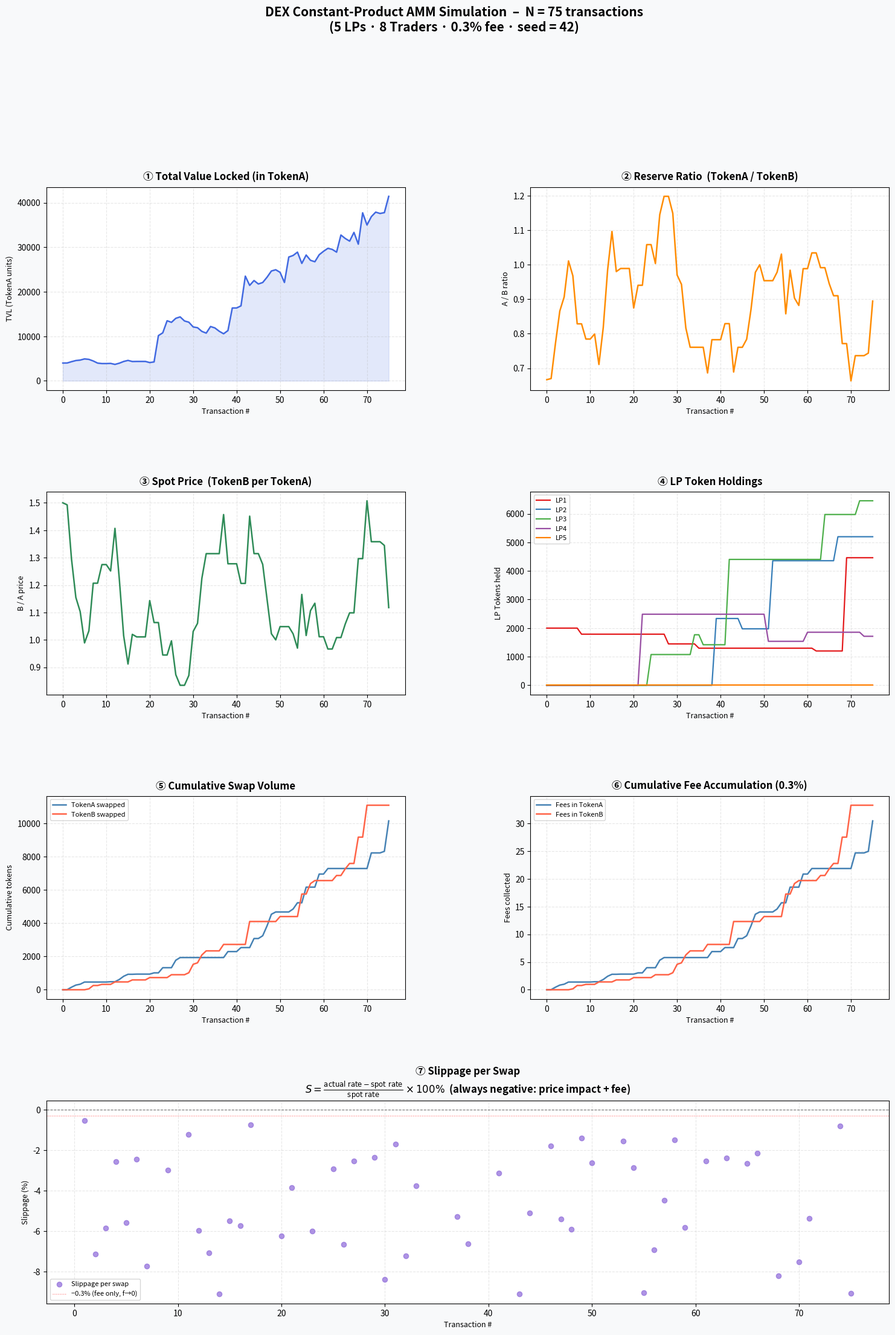

Generate this figure with matplotlib:
"""
HW3 – DEX Simulation  (Task 2, Testing Requirements)
=====================================================
Off-chain Python simulation that mirrors the Solidity constant-product AMM.

Users:  5 Liquidity Providers  (LP1–LP5)  +  8 Traders  (T1–T8)
N    :  75 random transactions

Metrics plotted:
  1. Total Value Locked (TVL)
  2. Reserve Ratio  (TokenA / TokenB)
  3. Spot Price  (TokenB per TokenA)
  4. LP Token Distribution
  5. Cumulative Swap Volume
  6. Cumulative Fee Accumulation
  7. Slippage per swap
"""

import numpy as np
import matplotlib.pyplot as plt
import matplotlib.gridspec as gridspec
import random
from collections import defaultdict

# ──────────────────────────────────────────────────────────────────────────────
# Reproducibility
# ──────────────────────────────────────────────────────────────────────────────
SEED = 42
random.seed(SEED)
np.random.seed(SEED)

# ──────────────────────────────────────────────────────────────────────────────
# Constant-product AMM  (mirrors DEX.sol logic exactly)
# ──────────────────────────────────────────────────────────────────────────────
FEE_NUM = 997          # 0.3% fee
FEE_DEN = 1000


class DEX:
    def __init__(self):
        self.reserveA  = 0.0
        self.reserveB  = 0.0
        self.lp_supply = 0.0
        self.lp        = defaultdict(float)   # user → LP balance
        self.fees_A    = 0.0
        self.fees_B    = 0.0

    # ── Liquidity ────────────────────────────────────────────────────────────

    def add_liquidity(self, user, amtA, amtB=None):
        """
        Returns (amtA_used, amtB_used, lp_minted).
        For existing pools amtB is recomputed to preserve ratio.
        """
        if amtA <= 0:
            return 0, 0, 0

        if self.lp_supply == 0:
            # First deposit – caller sets the ratio
            if amtB is None or amtB <= 0:
                return 0, 0, 0
            lp_minted = amtA                         # LP = amtA (arbitrary initial scale)
        else:
            # Enforce existing ratio
            amtB = amtA * self.reserveB / self.reserveA
            lp_minted = amtA * self.lp_supply / self.reserveA

        if lp_minted <= 0:
            return 0, 0, 0

        self.reserveA  += amtA
        self.reserveB  += amtB
        self.lp_supply += lp_minted
        self.lp[user]  += lp_minted
        return amtA, amtB, lp_minted

    def remove_liquidity(self, user, lp_amt):
        """Burn lp_amt LP tokens, return (amtA, amtB)."""
        lp_amt = min(lp_amt, self.lp[user])
        if lp_amt <= 0 or self.lp_supply <= 0:
            return 0, 0
        share = lp_amt / self.lp_supply
        amtA  = share * self.reserveA
        amtB  = share * self.reserveB
        self.reserveA  -= amtA
        self.reserveB  -= amtB
        self.lp_supply -= lp_amt
        self.lp[user]  -= lp_amt
        return amtA, amtB

    # ── Swaps ────────────────────────────────────────────────────────────────

    def swap_A_for_B(self, amtA):
        """Returns TokenB received. Applies 0.3% fee."""
        if amtA <= 0 or self.reserveA <= 0 or self.reserveB <= 0:
            return 0
        aFee   = amtA * FEE_NUM
        amtB   = self.reserveB * aFee / (self.reserveA * FEE_DEN + aFee)
        fee    = amtA * (FEE_DEN - FEE_NUM) / FEE_DEN
        self.fees_A   += fee
        self.reserveA += amtA
        self.reserveB -= amtB
        return amtB

    def swap_B_for_A(self, amtB):
        """Returns TokenA received. Applies 0.3% fee."""
        if amtB <= 0 or self.reserveA <= 0 or self.reserveB <= 0:
            return 0
        bFee   = amtB * FEE_NUM
        amtA   = self.reserveA * bFee / (self.reserveB * FEE_DEN + bFee)
        fee    = amtB * (FEE_DEN - FEE_NUM) / FEE_DEN
        self.fees_B   += fee
        self.reserveB += amtB
        self.reserveA -= amtA
        return amtA

    # ── Metrics ──────────────────────────────────────────────────────────────

    def spot_price(self):
        """TokenB per TokenA (= reserveB / reserveA)."""
        return self.reserveB / self.reserveA if self.reserveA > 0 else 0

    def tvl(self):
        """Total value locked in TokenA units using the spot price."""
        sp = self.spot_price()
        if sp == 0:
            return 0
        # TVL_A = reserveA + reserveB / sp  = 2 * reserveA  (always, for CPAMM)
        return self.reserveA + self.reserveB / sp


# ──────────────────────────────────────────────────────────────────────────────
# Users & initial balances
# ──────────────────────────────────────────────────────────────────────────────
LP_NAMES     = [f"LP{i}" for i in range(1, 6)]
TRADER_NAMES = [f"T{i}"  for i in range(1, 9)]
ALL_USERS    = LP_NAMES + TRADER_NAMES

balA = {u: 10_000.0 for u in LP_NAMES}
balA.update({u: 5_000.0 for u in TRADER_NAMES})
balB = {u: 10_000.0 for u in LP_NAMES}
balB.update({u: 5_000.0 for u in TRADER_NAMES})

dex = DEX()

# ── Bootstrap: LP1 seeds the pool ────────────────────────────────────────────
INIT_A, INIT_B = 2_000.0, 3_000.0
_, _, lp0 = dex.add_liquidity("LP1", INIT_A, INIT_B)
balA["LP1"] -= INIT_A
balB["LP1"] -= INIT_B

# ──────────────────────────────────────────────────────────────────────────────
# Metric history
# ──────────────────────────────────────────────────────────────────────────────
N = 75

tvl_hist       = []
ratio_hist     = []
spot_hist      = []
vol_A_hist     = []
vol_B_hist     = []
fee_A_hist     = []
fee_B_hist     = []
slip_indices   = []
slip_vals      = []
lp_hist        = {lp: [] for lp in LP_NAMES}

cum_vol_A = 0.0
cum_vol_B = 0.0


def snapshot():
    tvl_hist.append(dex.tvl())
    ratio_hist.append(dex.reserveA / dex.reserveB if dex.reserveB > 0 else 0)
    spot_hist.append(dex.spot_price())
    vol_A_hist.append(cum_vol_A)
    vol_B_hist.append(cum_vol_B)
    fee_A_hist.append(dex.fees_A)
    fee_B_hist.append(dex.fees_B)
    for lp in LP_NAMES:
        lp_hist[lp].append(dex.lp[lp])


snapshot()   # t = 0 (initial state)

# ──────────────────────────────────────────────────────────────────────────────
# Run N transactions
# ──────────────────────────────────────────────────────────────────────────────
for tx in range(N):
    user = random.choice(ALL_USERS)

    # Operation weights: LPs can also add/remove liquidity
    if user in LP_NAMES:
        op = random.choices(["swap", "add", "remove"], weights=[0.40, 0.35, 0.25])[0]
    else:
        op = "swap"

    # ── SWAP ─────────────────────────────────────────────────────────────────
    if op == "swap":
        direction = random.choice(["AtoB", "BtoA"])

        if direction == "AtoB" and balA[user] > 1e-6 and dex.reserveA > 0:
            max_amt = min(balA[user], 0.10 * dex.reserveA)
            if max_amt > 1e-9:
                amt_in        = random.uniform(1e-6, max_amt)
                expected_rate = dex.reserveB / dex.reserveA   # spot before swap
                amt_out       = dex.swap_A_for_B(amt_in)
                actual_rate   = amt_out / amt_in
                slip          = (actual_rate - expected_rate) / expected_rate * 100
                slip_indices.append(tx + 1)
                slip_vals.append(slip)
                balA[user] -= amt_in
                balB[user] += amt_out
                cum_vol_A  += amt_in

        elif direction == "BtoA" and balB[user] > 1e-6 and dex.reserveB > 0:
            max_amt = min(balB[user], 0.10 * dex.reserveB)
            if max_amt > 1e-9:
                amt_in        = random.uniform(1e-6, max_amt)
                expected_rate = dex.reserveA / dex.reserveB   # spot before swap (A per B)
                amt_out       = dex.swap_B_for_A(amt_in)
                actual_rate   = amt_out / amt_in
                slip          = (actual_rate - expected_rate) / expected_rate * 100
                slip_indices.append(tx + 1)
                slip_vals.append(slip)
                balB[user] -= amt_in
                balA[user] += amt_out
                cum_vol_B  += amt_in

    # ── ADD LIQUIDITY ─────────────────────────────────────────────────────────
    elif op == "add" and balA[user] > 0 and dex.reserveA > 0:
        max_A  = balA[user] * random.uniform(0.05, 0.40)
        if max_A > 1e-6:
            amt_A      = max_A
            amt_B_need = amt_A * dex.reserveB / dex.reserveA
            if balB[user] >= amt_B_need:
                a, b, _ = dex.add_liquidity(user, amt_A, amt_B_need)
                balA[user] -= a
                balB[user] -= b

    # ── REMOVE LIQUIDITY ──────────────────────────────────────────────────────
    elif op == "remove" and dex.lp[user] > 0:
        lp_amt = dex.lp[user] * random.uniform(0.05, 0.40)
        if lp_amt > 1e-9:
            a, b = dex.remove_liquidity(user, lp_amt)
            balA[user] += a
            balB[user] += b

    snapshot()   # record after every transaction

# ──────────────────────────────────────────────────────────────────────────────
# Print final state
# ──────────────────────────────────────────────────────────────────────────────
print("=" * 55)
print("  DEX SIMULATION  –  Final State  (N = 75)")
print("=" * 55)
print(f"  Reserve A      : {dex.reserveA:,.2f}")
print(f"  Reserve B      : {dex.reserveB:,.2f}")
print(f"  Spot Price     : {dex.spot_price():.4f} B/A")
print(f"  TVL (in A)     : {dex.tvl():,.2f}")
print(f"  Total LP supply: {dex.lp_supply:,.2f}")
print(f"  Fees collected : {dex.fees_A:.4f} A  |  {dex.fees_B:.4f} B")
print(f"  Total swaps    : {len(slip_vals)}")
print("-" * 55)
print("  LP Holdings:")
for lp in LP_NAMES:
    print(f"    {lp}: {dex.lp[lp]:,.4f} LPT")
print("=" * 55)

# ──────────────────────────────────────────────────────────────────────────────
# Plot all 7 metrics
# ──────────────────────────────────────────────────────────────────────────────
T = list(range(len(tvl_hist)))   # 0 .. N

fig = plt.figure(figsize=(18, 24))
gs  = gridspec.GridSpec(4, 2, figure=fig, hspace=0.50, wspace=0.35)
fig.patch.set_facecolor("#f8f9fa")

TITLE_FONT = dict(fontsize=12, fontweight="bold", pad=8)
LABEL_FONT = dict(fontsize=9)
GRID_KW    = dict(alpha=0.3, linestyle="--")


# 1. TVL ──────────────────────────────────────────────────────────────────────
ax1 = fig.add_subplot(gs[0, 0])
ax1.fill_between(T, tvl_hist, alpha=0.15, color="royalblue")
ax1.plot(T, tvl_hist, color="royalblue", linewidth=1.8)
ax1.set_title("① Total Value Locked (in TokenA)", **TITLE_FONT)
ax1.set_xlabel("Transaction #", **LABEL_FONT)
ax1.set_ylabel("TVL (TokenA units)", **LABEL_FONT)
ax1.grid(True, **GRID_KW)

# 2. Reserve Ratio ────────────────────────────────────────────────────────────
ax2 = fig.add_subplot(gs[0, 1])
ax2.plot(T, ratio_hist, color="darkorange", linewidth=1.8)
ax2.set_title("② Reserve Ratio  (TokenA / TokenB)", **TITLE_FONT)
ax2.set_xlabel("Transaction #", **LABEL_FONT)
ax2.set_ylabel("A / B ratio", **LABEL_FONT)
ax2.grid(True, **GRID_KW)

# 3. Spot Price ───────────────────────────────────────────────────────────────
ax3 = fig.add_subplot(gs[1, 0])
ax3.plot(T, spot_hist, color="seagreen", linewidth=1.8)
ax3.set_title("③ Spot Price  (TokenB per TokenA)", **TITLE_FONT)
ax3.set_xlabel("Transaction #", **LABEL_FONT)
ax3.set_ylabel("B / A price", **LABEL_FONT)
ax3.grid(True, **GRID_KW)

# 4. LP Token Distribution ────────────────────────────────────────────────────
LP_COLORS = ["#e41a1c", "#377eb8", "#4daf4a", "#984ea3", "#ff7f00"]
ax4 = fig.add_subplot(gs[1, 1])
for lp, col in zip(LP_NAMES, LP_COLORS):
    ax4.plot(T, lp_hist[lp], label=lp, color=col, linewidth=1.6)
ax4.set_title("④ LP Token Holdings", **TITLE_FONT)
ax4.set_xlabel("Transaction #", **LABEL_FONT)
ax4.set_ylabel("LP Tokens held", **LABEL_FONT)
ax4.legend(fontsize=8, loc="upper left")
ax4.grid(True, **GRID_KW)

# 5. Cumulative Swap Volume ───────────────────────────────────────────────────
ax5 = fig.add_subplot(gs[2, 0])
ax5.plot(T, vol_A_hist, color="steelblue",  linewidth=1.8, label="TokenA swapped")
ax5.plot(T, vol_B_hist, color="tomato",     linewidth=1.8, label="TokenB swapped")
ax5.set_title("⑤ Cumulative Swap Volume", **TITLE_FONT)
ax5.set_xlabel("Transaction #", **LABEL_FONT)
ax5.set_ylabel("Cumulative tokens", **LABEL_FONT)
ax5.legend(fontsize=8)
ax5.grid(True, **GRID_KW)

# 6. Fee Accumulation ─────────────────────────────────────────────────────────
ax6 = fig.add_subplot(gs[2, 1])
ax6.plot(T, fee_A_hist, color="steelblue",  linewidth=1.8, label="Fees in TokenA")
ax6.plot(T, fee_B_hist, color="tomato",     linewidth=1.8, label="Fees in TokenB")
ax6.set_title("⑥ Cumulative Fee Accumulation (0.3%)", **TITLE_FONT)
ax6.set_xlabel("Transaction #", **LABEL_FONT)
ax6.set_ylabel("Fees collected", **LABEL_FONT)
ax6.legend(fontsize=8)
ax6.grid(True, **GRID_KW)

# 7. Slippage per swap ────────────────────────────────────────────────────────
ax7 = fig.add_subplot(gs[3, :])
ax7.scatter(slip_indices, slip_vals, color="mediumpurple", s=35,
            alpha=0.75, zorder=3, label="Slippage per swap")
ax7.axhline(0, color="black", linewidth=0.8, linestyle="--", alpha=0.5)
ax7.axhline(-0.3, color="red", linewidth=0.8, linestyle=":",
            alpha=0.6, label="−0.3% (fee only, f→0)")
ax7.set_title(
    "⑦ Slippage per Swap\n"
    r"$S = \frac{\text{actual rate} - \text{spot rate}}{\text{spot rate}} \times 100\%$  "
    "(always negative: price impact + fee)",
    **TITLE_FONT
)
ax7.set_xlabel("Transaction #", **LABEL_FONT)
ax7.set_ylabel("Slippage (%)", **LABEL_FONT)
ax7.legend(fontsize=8)
ax7.grid(True, **GRID_KW)

plt.suptitle(
    "DEX Constant-Product AMM Simulation  –  N = 75 transactions\n"
    "(5 LPs · 8 Traders · 0.3% fee · seed = 42)",
    fontsize=15, fontweight="bold", y=1.005
)

out_path = "dex_simulation_metrics.png"
plt.savefig(out_path, dpi=150, bbox_inches="tight")
print(f"\nPlot saved → {out_path}")
plt.show()
